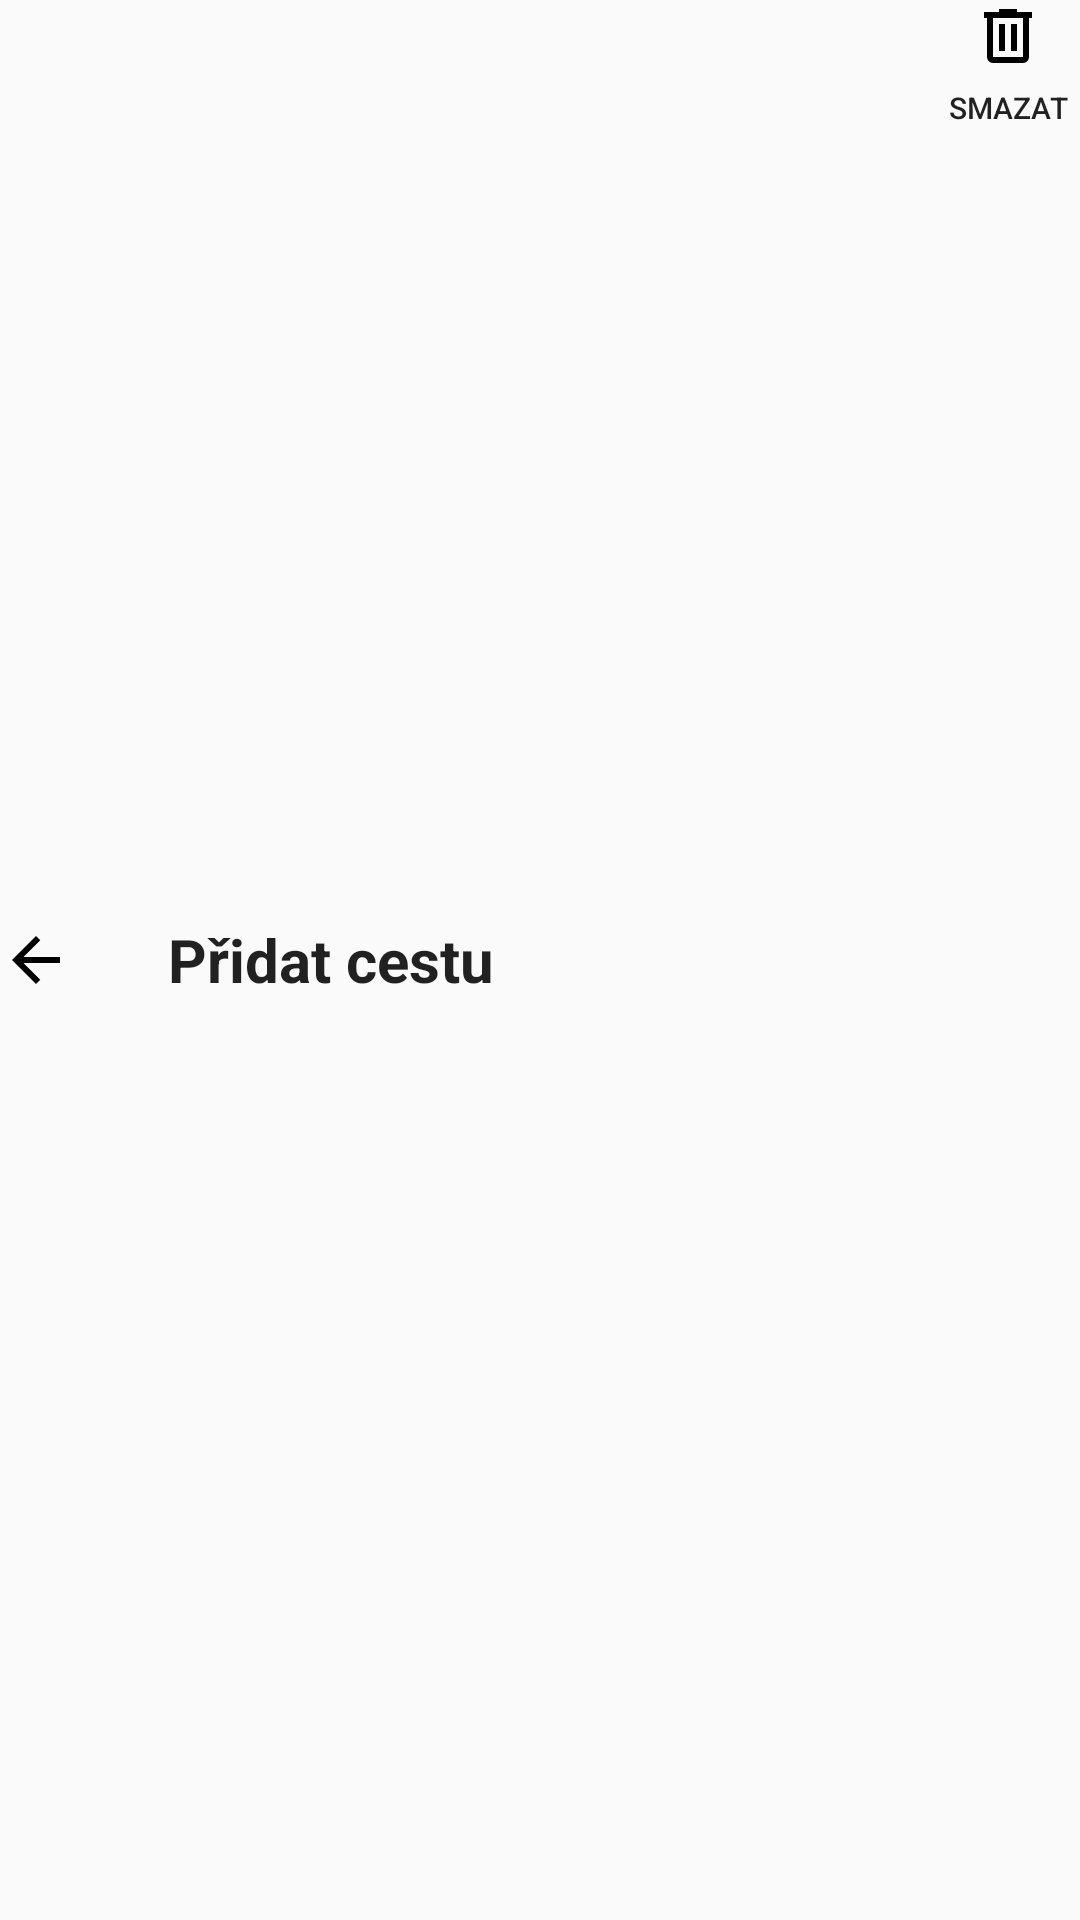

This screen was rendered from an Android layout file. Write that file and the resources it references.
<!-- AndroidManifest.xml: application theme Theme.DenikV1 -->
<!-- res/layout/custom_bar_add.xml -->
<?xml version="1.0" encoding="utf-8"?>
<RelativeLayout
    xmlns:android="http://schemas.android.com/apk/res/android"
    xmlns:tools="http://schemas.android.com/tools"
    android:layout_width="match_parent"
    android:layout_height="wrap_content">

    <Button
        android:id="@+id/action_back"
        android:layout_width="24dp"
        android:layout_height="24dp"
        android:layout_centerVertical="true"
        android:background="@android:color/transparent"
        android:drawableTop="@drawable/arrow_back"
        android:drawableTint="@android:color/black"
        />

    <TextView
        android:id="@+id/activityTitleTextView"
        android:layout_width="wrap_content"
        android:layout_height="wrap_content"
        android:layout_centerVertical="true"
        android:layout_toEndOf="@+id/action_back"
        android:layout_marginStart="32dp"
        android:text="Přidat cestu"
        android:textAppearance="@style/TextAppearance.AppCompat.Body1"
        android:textSize="20sp"
        android:textStyle="bold" />

    <LinearLayout
        android:id="@+id/topPanel"
        android:layout_width="match_parent"
        android:layout_height="45dp"
        android:orientation="horizontal"
        android:gravity="end">

        <Button
            android:id="@+id/deleteButton"
            android:layout_width="48dp"
            android:layout_height="48dp"
            android:background="@android:color/transparent"
            android:drawableTop="@drawable/delete"
            android:text="Smazat"
            android:textSize="10sp" />

    </LinearLayout>
</RelativeLayout>
<!-- resources referenced by this layout -->
<resources>
  <!-- drawable arrow_back (drawable) -->
  <vector xmlns:android="http://schemas.android.com/apk/res/android"
      android:width="24dp"
      android:height="24dp"
      android:viewportWidth="960"
      android:viewportHeight="960"
      android:tint="@color/black"
      android:autoMirrored="true">
    <path
        android:fillColor="@android:color/white"
        android:pathData="M313,520L537,744L480,800L160,480L480,160L537,216L313,440L800,440L800,520L313,520Z"/>
  </vector>
  <!-- drawable delete (drawable) -->
  <vector xmlns:android="http://schemas.android.com/apk/res/android"
      android:width="24dp"
      android:height="24dp"
      android:viewportWidth="960"
      android:viewportHeight="960"
      android:tint="@color/black">
    <path
        android:fillColor="@android:color/white"
        android:pathData="M280,840Q247,840 223.5,816.5Q200,793 200,760L200,240L160,240L160,160L360,160L360,120L600,120L600,160L800,160L800,240L760,240L760,760Q760,793 736.5,816.5Q713,840 680,840L280,840ZM680,240L280,240L280,760Q280,760 280,760Q280,760 280,760L680,760Q680,760 680,760Q680,760 680,760L680,240ZM360,680L440,680L440,320L360,320L360,680ZM520,680L600,680L600,320L520,320L520,680ZM280,240L280,240L280,760Q280,760 280,760Q280,760 280,760L280,760Q280,760 280,760Q280,760 280,760L280,240Z"/>
  </vector>
  <style name="Theme.DenikV1" parent="Theme.AppCompat.Light">
          
          <item name="colorPrimary">@color/white</item>
          <item name="colorAccent">@color/purple_200</item>
          
      </style>
  <color name="black">#FF000000</color>
  <color name="white">#FFFFFFFF</color>
  <color name="purple_200">#FFBB86FC</color>
</resources>
